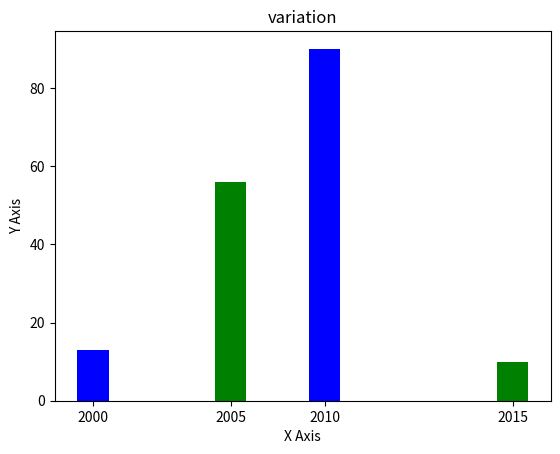

Here is the Python script that generated this plot:
import matplotlib.pyplot as s

left = [23,45,60,90]

height = [13,56,90,10]

tick_label = ['2000', '2005', '2010', '2015']

s.bar(left, height,tick_label = tick_label,width=5,color = ['blue','green'])


s.xlabel("X Axis")
s.ylabel("Y Axis")
s.title("variation")
s.show()